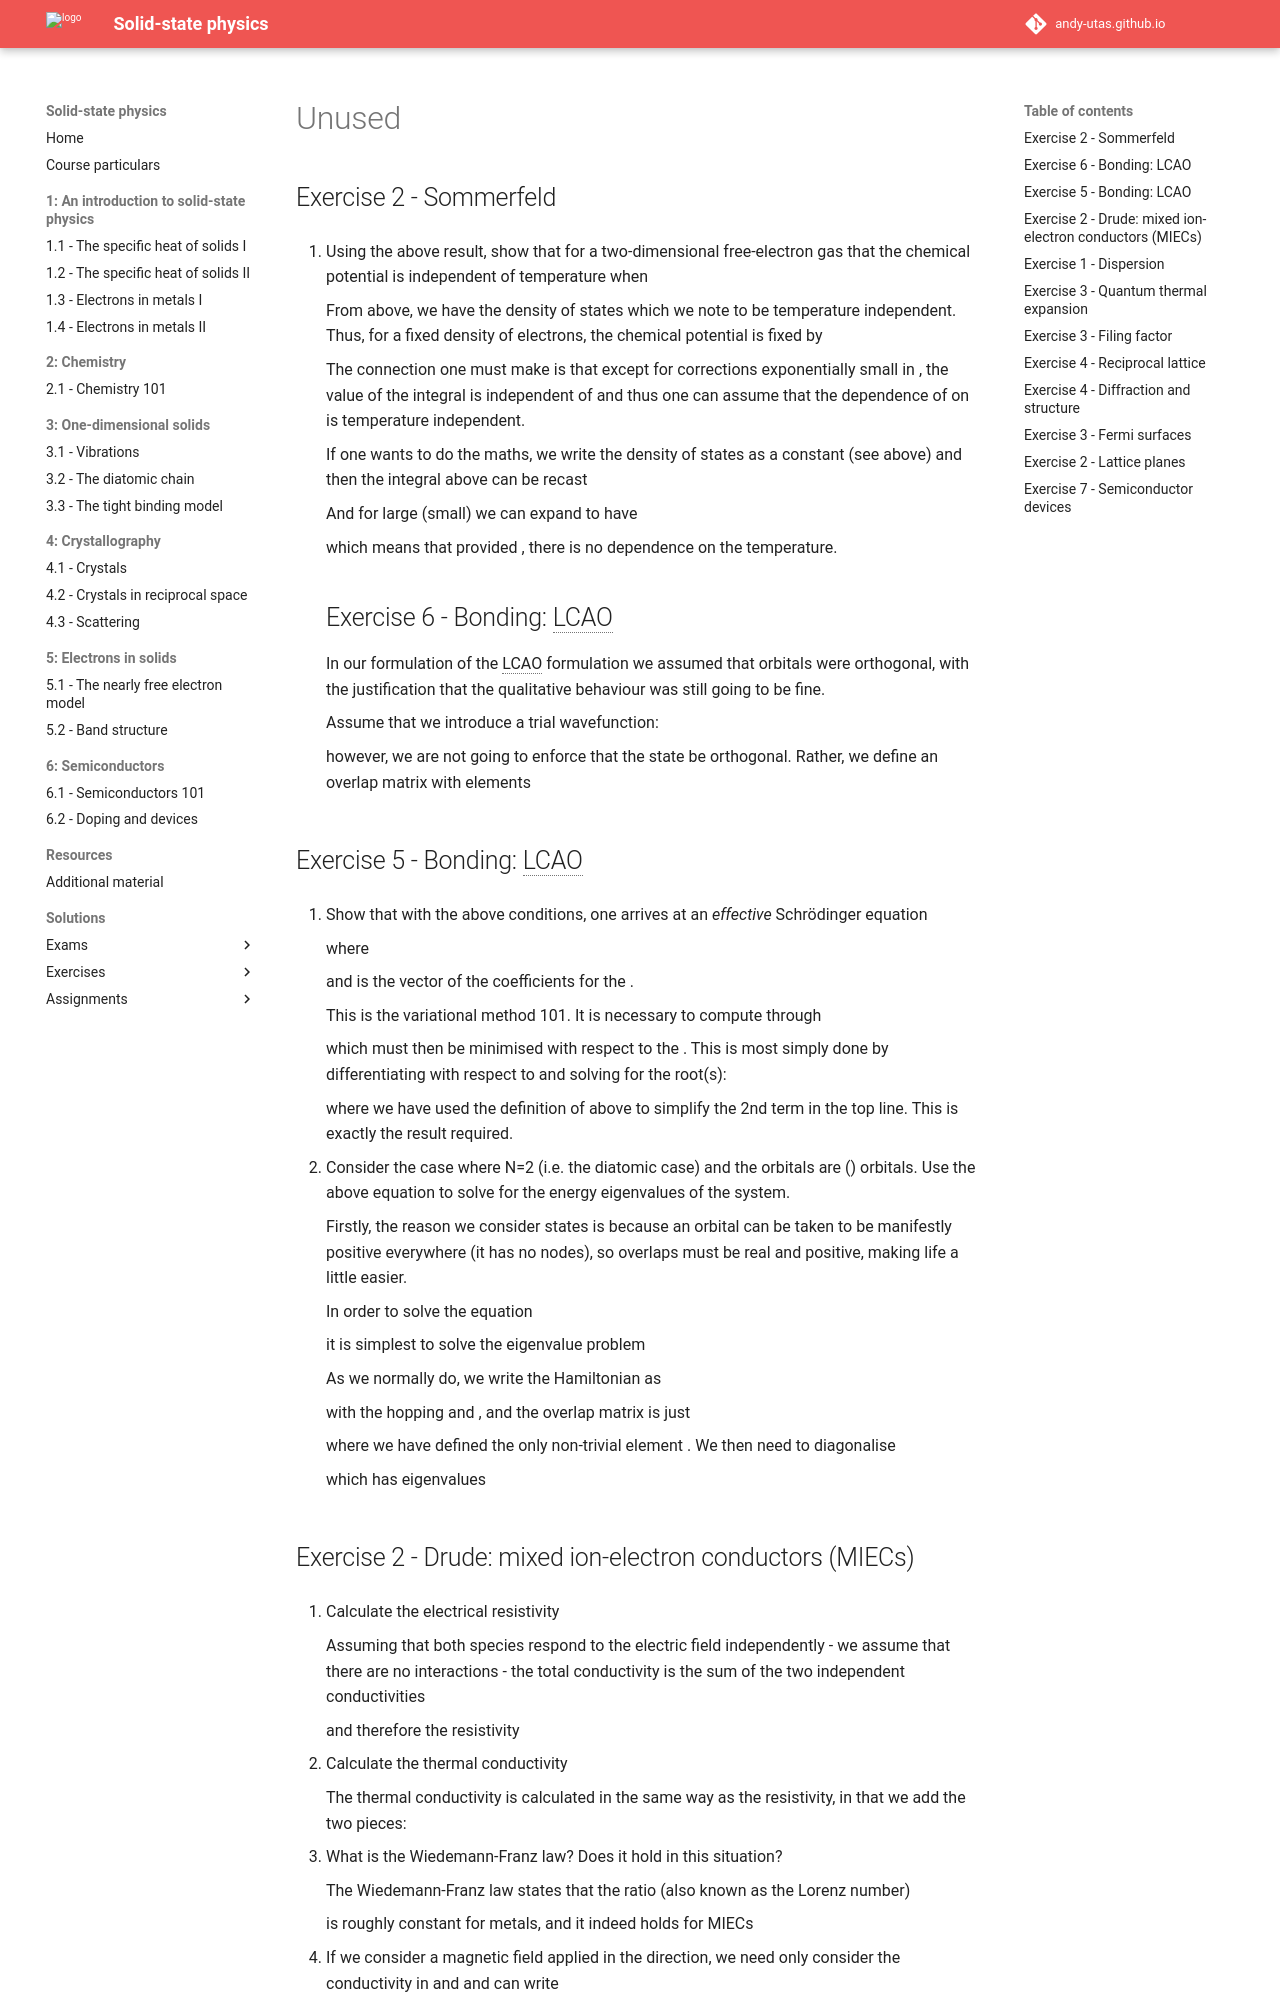

repository: Andy-UTAS/SSP · page: solutions/unused/index.html · generator: mkdocs

---
search:
  exclude: true
---

## Exercise 2 - Sommerfeld

5. Using the above result, show that for a two-dimensional free-electron gas that the chemical potential $\mu$ is independent of temperature when $T \ll \mu$

    From above, we have the density of states which we note to be temperature independent. Thus, for a fixed density of electrons, the chemical potential is fixed by

    $$
    n = \int_0^{\infty} \mathrm{d}E~g(E)~\frac{1}{\exp\left(\beta(E-\mu)\right)+1}.
    $$

    The connection one must make is that except for corrections exponentially small in $\beta\mu$, the value of the integral is independent of $\beta$ and thus one can assume that the dependence of $n$ on $\mu$ is temperature independent.

    If one wants to do the maths, we write the density of states as a constant $g$ (see above) and then the integral above can be recast

    $$
    n = g \int_{-\mu}^{\infty} \mathrm{d}x~\frac{1}{\exp(\beta x)+1} = g \int_{-\mu}^{\infty} \mathrm{d}x \frac{\exp(-\beta x)}{\exp(-\beta x)+1} = \frac{g}{\beta} \log(\exp(\beta \mu)+1)
    $$

    And for large $\beta\mu$ (small) we can expand to have

    $$
    n/g = \mu + \mathcal{O}\left(\exp(-\beta\mu)\right)
    $$

    which means that provided $T \ll \mu$, there is no dependence on the temperature.

    ## Exercise 6 - Bonding: LCAO

    In our formulation of the LCAO formulation we assumed that orbitals were orthogonal, with the justification that the qualitative behaviour was still going to be fine.

    Assume that we introduce a trial wavefunction:

    \[
    |\psi \rangle = \sum_{i=1}^{N} \phi_i |i\rangle
    \]

    however, we are not going to enforce that the state be orthogonal. Rather, we define an overlap matrix $\mathcal{S}$ with elements

    \[
    \mathcal{S}_{i,j} = \langle i | j \rangle
    \]

## Exercise 5 - Bonding: LCAO

1. Show that with the above conditions, one arrives at an _effective_ Schrödinger equation

    \[
    \mathcal{H} \phi = E\mathcal{S}\phi
    \]

    where

    \[
    \mathcal{H}_{i,j} = \langle i | \hat{H} | j \rangle
    \]

    and $\phi$ is the vector of the coefficients for the $\phi_i$.

    This is the variational method 101. It is necessary to compute $E$ through

    $$
    E=\frac{\langle\psi|H| \psi\rangle}{\langle\psi \mid \psi\rangle}=\frac{\sum_{n, m} \phi_{n}^{*} \mathcal{H}_{n m} \phi_{m}}{\sum_{n, m} \phi_{n}^{*} S_{n m} \phi_{m}}
    $$

    which must then be minimised with respect to the $\phi_n$. This is most simply done by differentiating with respect to $\phi_n^*$ and solving for the root(s):

    $$
    \begin{aligned}
    0 =\frac{\partial E}{\partial \phi_{n}^{*}} & =\frac{\sum_{m} \mathcal{H}_{n m} \phi_{m}}{\sum_{n, m} \phi_{n}^{*} S_{n m} \phi_{m}}-\left(\frac{\sum_{n, m} \phi_{n}^{*} \mathcal{H}_{n m} \phi_{m}}{\sum_{n, m} \phi_{n}^{*} S_{n m} \phi_{m}}\right) \frac{\sum_{n, m} S_{n m} \phi_{m}}{\sum_{n, m} \phi_{n}^{*} S_{n m} \phi_{m}} \\
    & =\sum_{m} \mathcal{H}_{n m} \phi_{m}-E \sum_{m} S_{n m} \phi_{m}
    \end{aligned}
    $$

    where we have used the definition of $E$ above to simplify the 2nd term in the top line. This is exactly the result required.

2. Consider the case where N=2 (i.e. the diatomic case) and the orbitals are $s$ ($l=0$) orbitals. Use the above equation to solve for the energy eigenvalues of the system.

    Firstly, the reason we consider $s$ states is because an $s$ orbital can be taken to be manifestly positive everywhere (it has no nodes), so overlaps $S_{ij}$ must be real and positive, making life a little easier.

    In order to solve the equation

    \[
    \mathcal{H} \phi = E\mathcal{S}\phi
    \]

    it is simplest to solve the eigenvalue problem

    \[
    \mathcal{S}^{-1}\mathcal{H} \phi = E\phi.
    \]

    As we normally do, we write the Hamiltonian $\mathcal{H}$ as

    $$
    \mathcal{H}=\left(\begin{array}{cc}
    \epsilon & t \\
    t^{*} & \epsilon
    \end{array}\right)
    $$

    with $t$ the hopping and $\epsilon = \epsilon_0 + V_{\mathrm{cross}}$, and the overlap matrix is just

    $$
    \mathcal{S}=\left(\begin{array}{cc}
    1 & S \\
    S & 1
    \end{array}\right)
    $$

    where we have defined the only non-trivial element $\mathcal{S}_{12} = S$. We then need to diagonalise

    $$
    \mathcal{S}^{-1} \mathcal{H}=\frac{1}{1-S^{2}}\left(\begin{array}{cc}
    \epsilon-S t & t-\epsilon S \\
    t-\epsilon S & \epsilon-S t
    \end{array}\right)
    $$

    which has eigenvalues

    \begin{equation}
    E_{\pm} = \frac{1}{1-S^2}\left( |\epsilon - S t| \pm |t - \epsilon S| \right).
    \end{equation}
